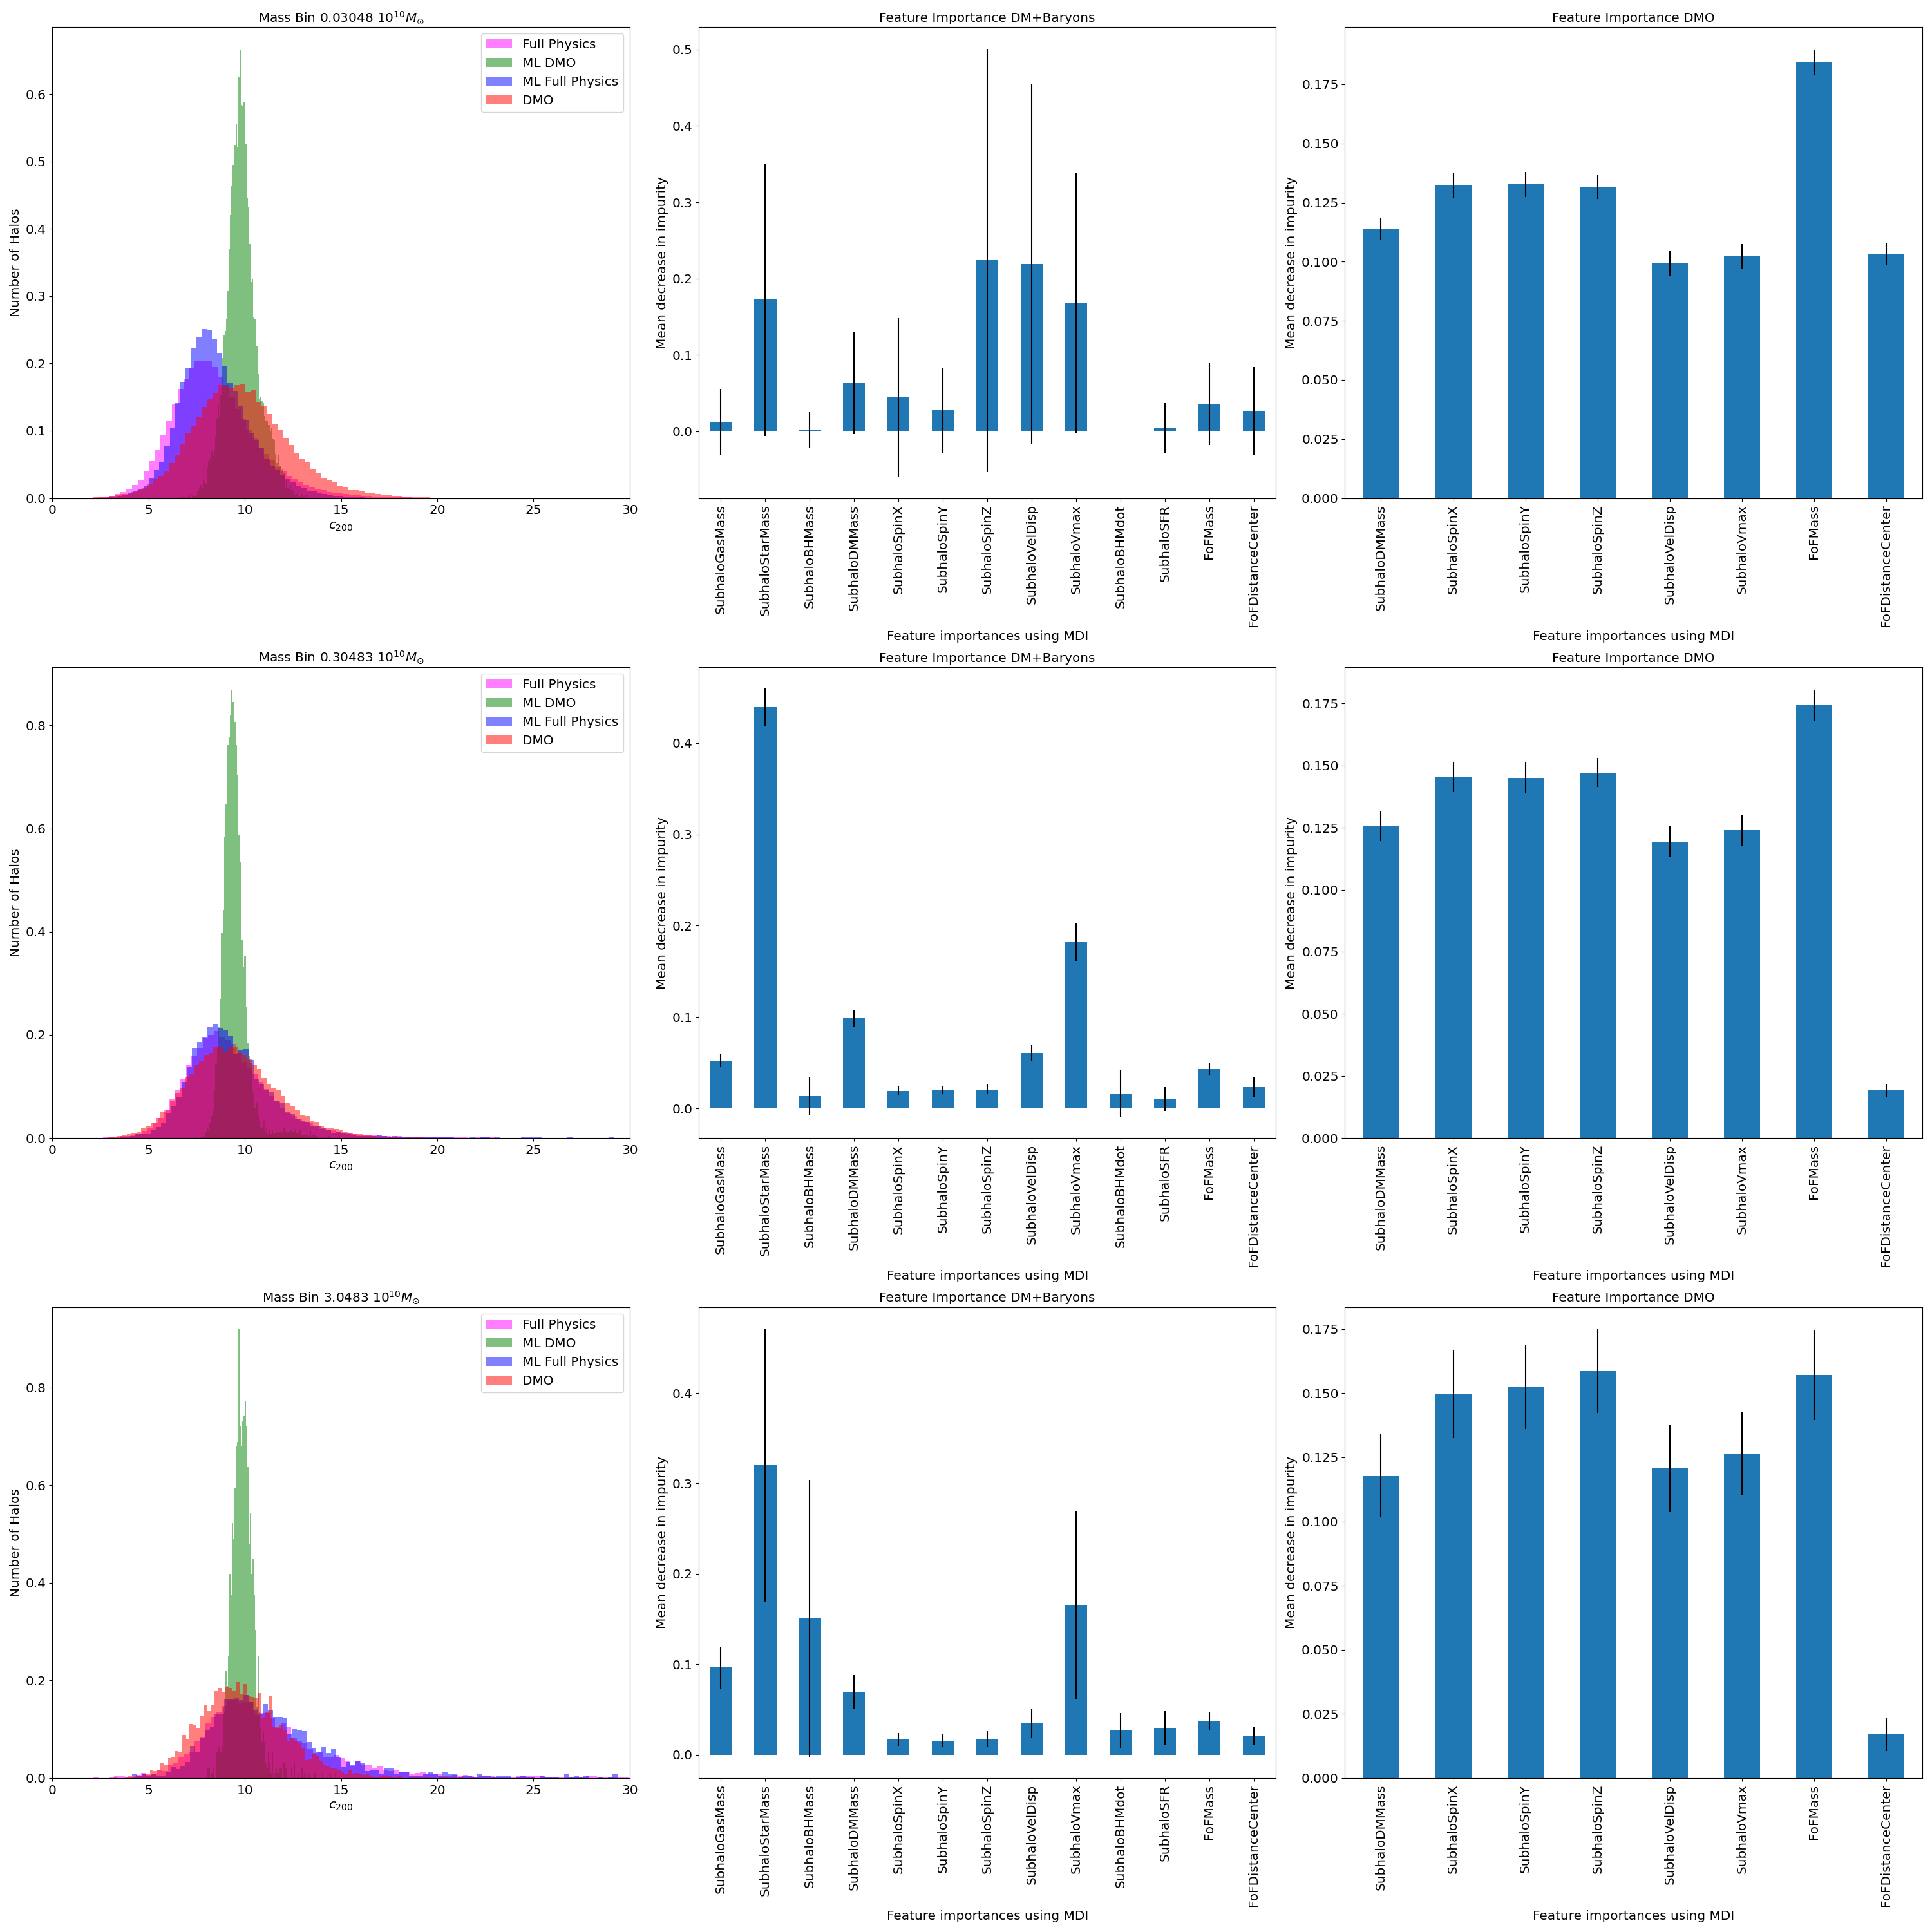

The Python source for this figure:
# -*- coding: utf-8 -*-
"""
Created on Mon Jul 18 15:22:05 2022

@author: clara
"""

import numpy as np
import matplotlib.pyplot as plt
import math
import csv
import pandas as pd
import statistics
#import scikit-learn as sklearn
from sklearn.ensemble import RandomForestRegressor
from sklearn.model_selection import train_test_split
import matplotlib.pylab as pylab
params = {'legend.fontsize': 'x-large',
          'figure.figsize': (30, 10),
         'axes.labelsize': 'x-large',
         'axes.titlesize':'x-large',
         'xtick.labelsize':'x-large',
         'ytick.labelsize':'x-large'}
pylab.rcParams.update(params)


h = 0.6774
p_crit = 127 #m_sun/(kpc^3)

#get the input data from the Group Catalogues
#DM + Baryons
"""
data_csv = pd.read_csv('50-1-subhalo-info.csv',usecols=['SubhaloIndex','SubhaloMass','SubhaloGasMass', 'SubhaloStarMass','SubhaloBHMass',
                'SubhaloDMMass','SubhaloSpinX','SubhaloSpinY','SubhaloSpinZ','SubhaloVelDisp', 'SubhaloVmax',
                'SubhaloBHMdot','SubhaloSFR','FoFMass','FoFDistanceCenter'])
column_names = ['SubhaloIndex','SubhaloMass','SubhaloGasMass', 'SubhaloStarMass','SubhaloBHMass',
                'SubhaloDMMass','SubhaloSpinX','SubhaloSpinY','SubhaloSpinZ','SubhaloVelDisp', 'SubhaloVmax',
                'SubhaloBHMdot','SubhaloSFR','FoFMass','FoFDistanceCenter']
#X = data_csv[column_names]

#DMO
data_csv_dark = pd.read_csv('50-1-subhalo-info-dark.csv',usecols=['SubhaloIndex','SubhaloMass','SubhaloDMMass','SubhaloSpinX','SubhaloSpinY','SubhaloSpinZ','SubhaloVelDisp', 
                     'SubhaloVmax','FoFMass','FoFDistanceCenter', ])
column_names_dark = ['SubhaloIndex','SubhaloMass','SubhaloDMMass','SubhaloSpinX','SubhaloSpinY','SubhaloSpinZ','SubhaloVelDisp', 
                     'SubhaloVmax','FoFMass','FoFDistanceCenter']
#X_dark = data_csv_dark[column_names_dark]
"""
"""
#Get the nessecary data to calculate the concentration from the fit files

#Prepare the dataframes to be resorted to match Halo Indices
fit_param_dark = pd.read_csv('50-1_snap_99_fit_param-dark.csv')
true_indices_dark = fit_param_dark['Halo Number'].to_numpy().astype(int)

#Import the Fit Parameters for DM+Baryons
#Reorder according to DMO Halo Indices, cut all NaN
fit_param = pd.read_csv('50-1_snap_99_fit_param.csv')
fit_param['Df_cat'] = pd.Categorical(fit_param['Halo Number'],
                                             categories = true_indices_dark,
                                             ordered=True)
sorted_df = fit_param.sort_values('Df_cat').dropna()
nfw_scalerad = sorted_df['NFW Scale Radius'].to_numpy()
virrad = sorted_df['Virial Radius'].to_numpy()
true_indices = sorted_df['Halo Number'].to_numpy().astype(int)

#Reorder DMO Halos according to leftover DM+Baryon indices, cut all NaN
fit_param_dark['Df_cat'] = pd.Categorical(fit_param_dark['Halo Number'],
                                             categories = true_indices,
                                             ordered=True)
sorted_df_dark = fit_param_dark.sort_values('Df_cat').dropna()
nfw_scalerad_dark = sorted_df_dark['NFW Scale Radius'].to_numpy()
virrad_dark = sorted_df_dark['Virial Radius'].to_numpy()


#Reorder the input values according to leftover DM+Baryon indices, cut all NaN
X['Df_cat'] = pd.Categorical(X['SubhaloIndex'],
                                             categories = true_indices,
                                             ordered=True)
sorted_data = X.sort_values('Df_cat').dropna().copy()
sorted_X = pd.DataFrame([sorted_data['SubhaloIndex'],sorted_data['SubhaloMass'],sorted_data['SubhaloGasMass'],sorted_data['SubhaloStarMass'],
                         sorted_data['SubhaloBHMass'],sorted_data['SubhaloDMMass'],
                         sorted_data['SubhaloSpinX'],sorted_data['SubhaloSpinY'],
                         sorted_data['SubhaloSpinZ'],sorted_data['SubhaloVelDisp'],
                         sorted_data['SubhaloVmax'],sorted_data['SubhaloBHMdot'],
                         sorted_data['SubhaloSFR'],sorted_data['FoFMass'],
                         sorted_data['FoFDistanceCenter']]).T

X_dark['Df_cat'] = pd.Categorical(X_dark['SubhaloIndex'],
                                             categories = true_indices,
                                             ordered=True)
sorted_data_dark = X_dark.sort_values('Df_cat').dropna().copy()
sorted_X_dark = pd.DataFrame([sorted_data_dark['SubhaloIndex'],sorted_data_dark['SubhaloMass'],sorted_data_dark['SubhaloDMMass'],
                         sorted_data_dark['SubhaloSpinX'],sorted_data_dark['SubhaloSpinY'],
                         sorted_data_dark['SubhaloSpinZ'],sorted_data_dark['SubhaloVelDisp'],
                         sorted_data_dark['SubhaloVmax'],sorted_data_dark['FoFMass'],
                         sorted_data_dark['FoFDistanceCenter']]).T
"""#

#Calculate concentration from Re-indexed input arrays and set as expected value
#concentration = virrad/nfw_scalerad
#concentration_dark = virrad_dark/nfw_scalerad_dark



#print(sorted_X)
#print(sorted_X_dark)




#Get key info from group catalogue from file
#subhalo_info = pd.read_csv('50-1-subhalo-info.csv')
#subhalo_index = subhalo_info['SubhaloIndex'].to_numpy().astype(int)
#full_mass = subhalo_info['SubhaloMass'].to_numpy()


#Read in the optimal fit parameters as well as chisquare
fit_param = pd.read_csv('50-1_snap_99_fit_param.csv')
nfw_chisquare = fit_param['NFW ChiSquare'].to_numpy()
nfw_scalerad = fit_param['NFW Scale Radius'].to_numpy()
datapoint = fit_param['DataPoints'].to_numpy()
virrad = fit_param['Virial Radius'].to_numpy()
true_indices = fit_param['Halo Number'].to_numpy().astype(int)

subhalo_info = pd.read_csv('50-1-subhalo-info.csv')
subhalo_info['Df_cat'] = pd.Categorical(subhalo_info['SubhaloIndex'],
                                             categories = true_indices,
                                             ordered=True)
#print(subhalo_info_dark.sort_values('Df_cat'))
sorted_df = subhalo_info.sort_values('Df_cat').dropna()
#print(sorted_df)
mass_sorted = sorted_df['SubhaloMass']


#Similarly for DMO


#Read in the optimal fit parameters as well as chisquare
fit_param_dark = pd.read_csv('50-1_snap_99_fit_param-dark.csv')
nfw_chisquare_dark = fit_param_dark['NFW ChiSquare'].to_numpy()
nfw_scalerad_dark = fit_param_dark['NFW Scale Radius'].to_numpy()
datapoint_dark = fit_param_dark['DataPoints'].to_numpy()
virrad_dark = fit_param_dark['Virial Radius'].to_numpy()
true_indices_dark = fit_param_dark['Halo Number'].to_numpy().astype(int)


#Get key info from group catalogue from file
subhalo_info_dark = pd.read_csv('50-1-subhalo-info-dark.csv')
subhalo_info_dark['Df_cat'] = pd.Categorical(subhalo_info_dark['SubhaloIndex'],
                                             categories = true_indices_dark,
                                             ordered=True)
#print(subhalo_info_dark.sort_values('Df_cat'))
sorted_df_dark = subhalo_info_dark.sort_values('Df_cat').dropna()
#print(sorted_df)
mass_sorted_dark = sorted_df_dark['SubhaloMass']
#lists to store data#
#numhalos = len(subhalo_index)
print(sorted_df)
print(sorted_df_dark)

#calculate concentration from given arrays
concentration = virrad/nfw_scalerad
concentration_dark = virrad_dark/nfw_scalerad_dark

y = concentration
y_dark = concentration_dark
print(y)
print(y_dark)


#Prepare mass to be binned


mean_mass = []
conc_hist = []
conc_hist_dark = []

conc_hist_ML = []
conc_hist_dark_ML = []


lowerbound = 0.01
bins = [0.1,1,10]


fig = plt.figure(figsize=(20,50))
# add grid specifications
gs = fig.add_gridspec(3, 3)
# open axes/subplots
axs = []
axs.append( fig.add_subplot(gs[0,0]) )
axs.append( fig.add_subplot(gs[0,1]) )   
axs.append( fig.add_subplot(gs[0,2]) )  
axs.append( fig.add_subplot(gs[1,0]) )
axs.append( fig.add_subplot(gs[1,1]) )
axs.append( fig.add_subplot(gs[1,2]) )
axs.append( fig.add_subplot(gs[2,0]) )  
axs.append( fig.add_subplot(gs[2,1]) )
axs.append( fig.add_subplot(gs[2,2]) )

i = 0
#loop over bins
for upperbound in bins:
    #get indices of mass lying inside bin
    massindex = np.where(np.logical_and(mass_sorted<upperbound,mass_sorted>lowerbound))[0]
    mass_sorted = np.array(mass_sorted)
    massindex_dark = np.where(np.logical_and(mass_sorted_dark<upperbound,mass_sorted_dark>lowerbound))[0]
    
    #get indices for which concentration values correspond to this
    #conc_index = np.searchsorted(true_indices, subhalo_index[true_indices][massindex])
    
    #ensure no error for stdev or mean
    #if conc_index.size ==1 or conc_index.size ==0:
    #    break
    print(len(massindex))
    print(len(concentration[massindex]))
    print(len(massindex_dark))
    print(len(concentration_dark[massindex_dark]))
    #append all data to lists
    mean_mass.append(((upperbound-lowerbound)/2)*h)
    #mean_concentration.append(statistics.mean(concentration[conc_index]))
    #stdev.append(statistics.stdev(concentration[conc_index]))
    print(len(sorted_df['SubhaloSpinZ'].iloc[sorted_df.SubhaloMass.isin(mass_sorted[massindex])]))
    print(len(sorted_df_dark['SubhaloSpinZ'].iloc[sorted_df_dark.SubhaloMass.isin(mass_sorted_dark[massindex_dark])]))

    conc_hist.append(concentration[massindex])
    conc_hist_dark.append(concentration_dark[massindex_dark])
    
    bin_X_final = pd.DataFrame([sorted_df['SubhaloGasMass'][sorted_df.SubhaloMass.isin(mass_sorted[massindex])],
                                sorted_df['SubhaloStarMass'][sorted_df.SubhaloMass.isin(mass_sorted[massindex])],
                             sorted_df['SubhaloBHMass'][sorted_df.SubhaloMass.isin(mass_sorted[massindex])],
                             sorted_df['SubhaloDMMass'][sorted_df.SubhaloMass.isin(mass_sorted[massindex])],
                             sorted_df['SubhaloSpinX'][sorted_df.SubhaloMass.isin(mass_sorted[massindex])],
                             sorted_df['SubhaloSpinY'][sorted_df.SubhaloMass.isin(mass_sorted[massindex])],
                             sorted_df['SubhaloSpinZ'][sorted_df.SubhaloMass.isin(mass_sorted[massindex])],
                             sorted_df['SubhaloVelDisp'][sorted_df.SubhaloMass.isin(mass_sorted[massindex])],
                             sorted_df['SubhaloVmax'][sorted_df.SubhaloMass.isin(mass_sorted[massindex])],
                             sorted_df['SubhaloBHMdot'][sorted_df.SubhaloMass.isin(mass_sorted[massindex])],
                             sorted_df['SubhaloSFR'][sorted_df.SubhaloMass.isin(mass_sorted[massindex])],
                             sorted_df['FoFMass'][sorted_df.SubhaloMass.isin(mass_sorted[massindex])],
                             sorted_df['FoFDistanceCenter'][sorted_df.SubhaloMass.isin(mass_sorted[massindex])]]).T
    
    bin_X_dark_final = pd.DataFrame([sorted_df_dark['SubhaloDMMass'][sorted_df_dark.SubhaloMass.isin(mass_sorted_dark[massindex_dark])],
                             sorted_df_dark['SubhaloSpinX'][sorted_df_dark.SubhaloMass.isin(mass_sorted_dark[massindex_dark])],
                             sorted_df_dark['SubhaloSpinY'][sorted_df_dark.SubhaloMass.isin(mass_sorted_dark[massindex_dark])],
                             sorted_df_dark['SubhaloSpinZ'][sorted_df_dark.SubhaloMass.isin(mass_sorted_dark[massindex_dark])],
                             sorted_df_dark['SubhaloVelDisp'][sorted_df_dark.SubhaloMass.isin(mass_sorted_dark[massindex_dark])],
                             sorted_df_dark['SubhaloVmax'][sorted_df_dark.SubhaloMass.isin(mass_sorted_dark[massindex_dark])],
                             sorted_df_dark['FoFMass'][sorted_df_dark.SubhaloMass.isin(mass_sorted_dark[massindex_dark])],
                             sorted_df_dark['FoFDistanceCenter'][sorted_df_dark.SubhaloMass.isin(mass_sorted_dark[massindex_dark])]]).T
        
        
    Xtrain, Xtest, ytrain, ytest = train_test_split(bin_X_final, concentration[massindex],
                                                    random_state=1)
    
    Xtrain_dark, Xtest_dark, ytrain_dark, ytest_dark = train_test_split(bin_X_dark_final, concentration_dark[massindex_dark],
                                                    random_state=1)
    
    #set up plotting params
    fig, axs = plt.subplots(1,3,constrained_layout=True, figsize=(30, 10))
    
    #Train Model for DM+Baryons
    model = RandomForestRegressor(n_estimators=1000,n_jobs=50)
    model.fit(Xtrain,ytrain)
    y_pred = model.predict(Xtest)
    importances = model.feature_importances_
    std = np.std([tree.feature_importances_ for tree in model.estimators_], axis=0)

    print(y)
    print(y_pred)
    #Train Model for DMO
    model_dark = RandomForestRegressor(n_estimators=1000,n_jobs=50)
    model_dark.fit(Xtrain_dark,ytrain_dark)
    y_pred_dark = model_dark.predict(Xtest_dark)
    importances_dark = model_dark.feature_importances_
    std_dark = np.std([tree_dark.feature_importances_ for tree_dark in model_dark.estimators_], axis=0)


    forest_importances = pd.Series(importances, index=['SubhaloGasMass', 'SubhaloStarMass','SubhaloBHMass',
                    'SubhaloDMMass','SubhaloSpinX','SubhaloSpinY','SubhaloSpinZ','SubhaloVelDisp', 'SubhaloVmax',
                    'SubhaloBHMdot','SubhaloSFR','FoFMass','FoFDistanceCenter'])

    forest_importances_dark = pd.Series(importances_dark, index=['SubhaloDMMass','SubhaloSpinX','SubhaloSpinY','SubhaloSpinZ','SubhaloVelDisp', 'SubhaloVmax',
                    'FoFMass','FoFDistanceCenter'])

        
    axs[i].hist(conc_hist[-1][np.where(conc_hist[-1]<30)[0]], alpha = 0.5, color='magenta', label='Full Physics', density = True, bins=100)
    axs[i].hist(y_pred_dark[np.where(y_pred_dark<30)[0]], alpha = 0.5, color='green', label='ML DMO', density = True, bins=100)
    axs[i].hist(y_pred[np.where(y_pred<30)[0]], alpha = 0.5, color='blue', label='ML Full Physics', density = True, bins=100)
    axs[i].hist(conc_hist_dark[-1][np.where(conc_hist_dark[-1]<30)[0]], alpha = 0.5, color='red', label='DMO', density = True, bins=100)
    

    axs[i].set_xlabel(r'$c_{200}$')
    axs[i].set_ylabel(r'Number of Halos')
    axs[i].set_xlim(0,30)
    axs[i].set_title('Mass Bin '+str(round(mean_mass[-1],5))+r' $10^{10} M_{\odot}$')
    axs[i].legend()
    
    forest_importances.plot.bar(yerr=std, ax=axs[i+1])
    axs[i+1].set_xlabel(r'Feature importances using MDI')
    axs[i+1].set_ylabel(r'Mean decrease in impurity')
    axs[i+1].set_title('Feature Importance DM+Baryons')
    
    forest_importances_dark.plot.bar(yerr=std_dark, ax=axs[i+2])
    axs[i+2].set_xlabel(r'Feature importances using MDI')
    axs[i+2].set_ylabel(r'Mean decrease in impurity')
    axs[i+2].set_title('Feature Importance DMO')
        
    i += 3
    
    lowerbound= upperbound
fig.savefig('ML-per-bin')
#print(bins_dark)












"""
for upperbound_dark in bins_dark:
    #get indices of mass lying inside bin
    #mass_sorted = []
    #for x in true_indices_dark:
        #mass_sorted.append(full_mass_dark[np.where(x == subhalo_index_dark)[0]][0])
    #print(mass_sorted)
    #print(true_indices_dark)
    mass_sorted = np.array(mass_sorted)
    massindex_dark = np.where(np.logical_and(mass_sorted<upperbound_dark,mass_sorted>lowerbound_dark))[0]
    
    #get indices for which concentration values correspond to this
    #conc_index_dark = np.searchsorted(true_indices_dark, subhalo_index_dark[true_indices_dark][massindex_dark])
    conc_index_dark = massindex_dark
    #ensure no error for stdev or mean
    #print(massindex_dark)
    if conc_index_dark.size == 0 or conc_index_dark.size ==1:
        break
    
    #append all data to lists
    mean_mass_dark.append(((upperbound_dark-lowerbound_dark)/2)*h)
    mean_concentration_dark.append(statistics.mean(concentration_dark[conc_index_dark]))
    stdev_dark.append(statistics.stdev(concentration_dark[conc_index_dark]))
    
    conc_hist_dark.append(concentration_dark[conc_index_dark])
    
    lowerbound_dark= upperbound_dark
"""  
    
"""
#ML

#loop over bins
for upperbound_ML in bins_ML:
    #get indices of mass lying inside bin
    massindex_ML = np.where(np.logical_and(mass_sorted_ML<upperbound_ML,mass_sorted_ML>lowerbound_ML))[0]
    
    #get indices for which concentration values correspond to this
    conc_index_ML = massindex_ML
    #ensure no error for stdev or mean
    if conc_index_ML.size == 0 or conc_index_ML.size == 1:
        break
    
    #append all data to lists
    mean_mass_ML.append(((upperbound_ML-lowerbound_ML)/2)*h)
    mean_concentration_ML.append(statistics.mean(y_pred[conc_index_ML]))
    stdev_ML.append(statistics.stdev(y_pred[conc_index_ML]))
    
    conc_hist_ML.append(y_pred[conc_index_ML])
    
    lowerbound_ML= upperbound_ML
    
#print(bins_dark)

for upperbound_dark_ML in bins_dark_ML:
    #get indices of mass lying inside bin
    massindex_dark_ML = np.where(np.logical_and(mass_sorted_ML_dark<upperbound_dark_ML,mass_sorted_ML_dark>lowerbound_dark_ML))[0]
    conc_index_dark_ML = massindex_dark_ML
    #ensure no error for stdev or mean
    if conc_index_dark_ML.size ==0 or conc_index_dark_ML.size ==1:
        break
    
    #append all data to lists
    mean_mass_dark_ML.append(((upperbound_dark_ML-lowerbound_dark_ML)/2)*h)
    mean_concentration_dark_ML.append(statistics.mean(y_pred_dark[conc_index_dark_ML]))
    stdev_dark_ML.append(statistics.stdev(y_pred_dark[conc_index_dark_ML]))
    
    conc_hist_dark_ML.append(y_pred_dark[conc_index_dark_ML])
    
    lowerbound_dark_ML= upperbound_dark_ML  



#Plotting concentration Histograms

#print(len(conc_hist))
#print(len(conc_hist_dark))
#print(max(conc_hist[1]))
#print(max(conc_hist_dark[1]))
# open figure
fig = plt.figure(figsize=(20,50))
# add grid specifications
gs = fig.add_gridspec(5, 3)
# open axes/subplots
axs = []
axs.append( fig.add_subplot(gs[0,:]) ) 
axs.append( fig.add_subplot(gs[1,0]) )
axs.append( fig.add_subplot(gs[1,1]) )   
axs.append( fig.add_subplot(gs[1,2]) )  
axs.append( fig.add_subplot(gs[2,0]) )
axs.append( fig.add_subplot(gs[2,1]) )
axs.append( fig.add_subplot(gs[2,2]) )
axs.append( fig.add_subplot(gs[3,0]) )  
axs.append( fig.add_subplot(gs[3,1]) )
axs.append( fig.add_subplot(gs[3,2]) )
axs.append( fig.add_subplot(gs[4,0]) )
axs.append( fig.add_subplot(gs[4,1]) )  
axs.append( fig.add_subplot(gs[4,2]) )



#fig = plt.figure(constrained_layout=True, figsize=(10, 50))
#subfigs = fig.subfigures(2, 1, wspace=0.07)
#axsup = subfigs[0]
#axsdown = subfigs[1]
#axsdsub = axsdown.add_subplot(6,2,(1,1))
#plot data obtained in scatterplot
offset = np.logspace(-3,3,10)

axs[0].errorbar(np.array(mean_mass),mean_concentration,yerr=stdev,fmt='.', color='gold', label='Full Physics Run',markersize='10')
axs[0].errorbar(np.array(mean_mass_dark)+np.logspace(-3,3,len(mean_mass_dark)),mean_concentration_dark,yerr=stdev_dark,fmt='x',color='darksalmon',label='DMO',markersize='10')

axs[0].errorbar(np.array(mean_mass_ML)+2*np.logspace(-3,3,len(mean_mass_ML)),mean_concentration_ML,yerr=stdev_ML,fmt='.', color='indigo', label='ML Full Physics Run',markersize='10')
axs[0].errorbar(np.array(mean_mass_dark_ML)+3*np.logspace(-3,3,len(mean_mass_dark_ML)),mean_concentration_dark_ML,yerr=stdev_dark_ML,fmt='x',color='darkslategrey',label='ML DMO',markersize='10')

axs[0].set_xscale('log')
axs[0].set_yscale('log')
#plt.ylim((1,30))
axs[0].set_xlabel(r'Total Mass of Halo in $10^{10} M_{\odot}$')
axs[0].set_ylabel(r'$c_{200}$')
axs[0].set_title('Concentration Mass Relation')
axs[0].legend(loc='lower right')

i = 1
while i < len(conc_hist) and i <12:
    axs[i].hist(conc_hist[i-1][np.where(conc_hist[i-1]<30)[0]], alpha = 0.5, color='gold', label='Full Physics', density = True, bins=100)

j = 1 
while j < len(conc_hist_dark)and j <12:
    axs[j].hist(conc_hist_dark[j-1][np.where(conc_hist_dark[j-1]<30)[0]], alpha = 0.5, color='darksalmon', label='DMO', density = True, bins=100)

x = 1
while x < len(conc_hist_ML) and x <12:
    axs[x].hist(conc_hist_ML[x-1][np.where(conc_hist_ML[x-1]<30)[0]], alpha = 0.5, color='indigo', label='ML Full Physics', density = True, bins=100)

y = 1
while y < len(conc_hist_dark_ML) and y <12:
    axs[y].hist(conc_hist_dark_ML[y-1][np.where(conc_hist_dark_ML[y-1]<30)[0]], alpha = 0.5, color='darkslategrey', label='ML DMO', density = True, bins=100)

#axs[1].hist(conc_hist[0][np.where(conc_hist[0]<30)[0]], alpha = 0.5, color='gold', label='Full Physics', density = True, bins=100)
#axs[1].hist(conc_hist_dark[0][np.where(conc_hist_dark[0]<30)[0]], alpha = 0.5, color='darksalmon', label='DMO', density = True, bins=100)
#axs[1].hist(conc_hist_ML[0][np.where(conc_hist_ML[0]<30)[0]], alpha = 0.5, color='indigo', label='ML Full Physics', density = True, bins=100)
#axs[1].hist(conc_hist_dark_ML[0][np.where(conc_hist_dark_ML[0]<30)[0]], alpha = 0.5, color='darkslategrey', label='ML DMO', density = True, bins=100)


axs[1].set_xlabel(r'$c_{200}$')
axs[1].set_ylabel(r'Number of Halos')
axs[1].set_xlim(0,30)
axs[1].set_title('Mass Bin '+str(round(mean_mass[0],5))+r' $10^{10} M_{\odot}$')
axs[1].legend()

#axs[2].hist(conc_hist[1][np.where(conc_hist[1]<30)[0]], alpha = 0.5, color='gold', label='Full Physics', density = True, bins=100)
#axs[2].hist(conc_hist_dark[1][np.where(conc_hist_dark[1]<30)[0]], alpha = 0.5, color='darksalmon', label='DMO', density = True, bins=100)
#axs[2].hist(conc_hist_ML[1][np.where(conc_hist_ML[1]<30)[0]], alpha = 0.5, color='indigo', label='ML Full Physics', density = True, bins=100)
#axs[2].hist(conc_hist_dark_ML[1][np.where(conc_hist_dark_ML[1]<30)[0]], alpha = 0.5, color='darkslategrey', label='ML DMO', density = True, bins=100)

axs[2].set_xlabel(r'$c_{200}$')
axs[2].set_ylabel(r'Number of Halos')
axs[2].set_xlim(0,30)
axs[2].set_title('Mass Bin '+str(round(mean_mass[1],4))+r' $10^{10} M_{\odot}$')
axs[2].legend()

#axs[3].hist(conc_hist[2][np.where(conc_hist[2]<30)[0]], alpha = 0.5, color='gold', label='Full Physics', density = True, bins=100)
#axs[3].hist(conc_hist_dark[2][np.where(conc_hist_dark[2]<30)[0]], alpha = 0.5, color='darksalmon', label='DMO', density = True, bins=100)
#axs[3].hist(conc_hist_ML[2][np.where(conc_hist_ML[2]<30)[0]], alpha = 0.5, color='indigo', label='ML Full Physics', density = True, bins=100)
#axs[3].hist(conc_hist_dark_ML[2][np.where(conc_hist_dark_ML[2]<30)[0]], alpha = 0.5, color='darkslategrey', label='ML DMO', density = True, bins=100)

axs[3].set_xlabel(r'$c_{200}$')
axs[3].set_ylabel(r'Number of Halos')
axs[3].set_title('Mass Bin '+str(round(mean_mass[2],4))+r' $10^{10} M_{\odot}$')
axs[3].legend()

#axs[4].hist(conc_hist[3][np.where(conc_hist[3]<30)[0]], alpha = 0.5, color='gold', label='Full Physics', density = True, bins=100)
#axs[4].hist(conc_hist_dark[3][np.where(conc_hist_dark[3]<30)[0]], alpha = 0.5, color='darksalmon', label='DMO', density = True, bins=100)
#axs[4].hist(conc_hist_ML[3][np.where(conc_hist_ML[3]<30)[0]], alpha = 0.5, color='indigo', label='ML Full Physics', density = True, bins=100)
#axs[4].hist(conc_hist_dark_ML[3][np.where(conc_hist_dark_ML[3]<30)[0]], alpha = 0.5, color='darkslategrey', label='ML DMO', density = True, bins=100)

axs[4].set_xlabel(r'$c_{200}$')
axs[4].set_ylabel(r'Number of Halos')
axs[4].set_title('Mass Bin '+str(round(mean_mass[3],4))+r' $10^{10} M_{\odot}$')
axs[4].legend()

#axs[5].hist(conc_hist[4][np.where(conc_hist[4]<30)[0]], alpha = 0.5, color='gold', label='Full Physics', density = True, bins=100)
#axs[5].hist(conc_hist_dark[4][np.where(conc_hist_dark[4]<30)[0]], alpha = 0.5, color='darksalmon', label='DMO', density = True, bins=100)
#axs[5].hist(conc_hist_ML[4][np.where(conc_hist_ML[4]<30)[0]], alpha = 0.5, color='indigo', label='ML Full Physics', density = True, bins=100)
#axs[5].hist(conc_hist_dark_ML[4][np.where(conc_hist_dark_ML[4]<30)[0]], alpha = 0.5, color='darkslategrey', label='ML DMO', density = True, bins=100)

#axs[5].set_xlabel(r'$c_{200}$')
#axs[5].set_ylabel(r'Number of Halos')
#axs[5].set_title('Mass Bin '+str(round(mean_mass[4],4))+r' $10^{10} M_{\odot}$')
#axs[5].legend()

#axs[6].hist(conc_hist[5][np.where(conc_hist[5]<30)[0]], alpha = 0.5, color='gold', label='Full Physics', density = True, bins=100)
#axs[6].hist(conc_hist_dark[5][np.where(conc_hist_dark[5]<30)[0]], alpha = 0.5, color='darksalmon', label='DMO', density = True, bins=100)
#axs[6].hist(conc_hist_ML[5][np.where(conc_hist_ML[5]<30)[0]], alpha = 0.5, color='indigo', label='ML Full Physics', density = True, bins=100)
#axs[6].hist(conc_hist_dark_ML[5][np.where(conc_hist_dark_ML[5]<30)[0]], alpha = 0.5, color='darkslategrey', label='ML DMO', density = True, bins=100)

axs[6].set_xlabel(r'$c_{200}$')
axs[6].set_ylabel(r'Number of Halos')
axs[6].set_title('Mass Bin '+str(round(mean_mass[5],4))+r' $10^{10} M_{\odot}$')
axs[6].legend()

#axs[7].hist(conc_hist[6][np.where(conc_hist[6]<30)[0]], alpha = 0.5, color='gold', label='Full Physics', density = True, bins=100)
#axs[7].hist(conc_hist_dark[6][np.where(conc_hist_dark[6]<30)[0]], alpha = 0.5, color='darksalmon', label='DMO', density = True, bins=100)
#axs[7].hist(conc_hist_ML[6][np.where(conc_hist_ML[6]<30)[0]], alpha = 0.5, color='indigo', label='ML Full Physics', density = True, bins=100)
#axs[7].hist(conc_hist_dark_ML[6][np.where(conc_hist_dark_ML[6]<30)[0]], alpha = 0.5, color='darkslategrey', label='ML DMO', density = True, bins=100)

axs[7].set_xlabel(r'$c_{200}$')
axs[7].set_ylabel(r'Number of Halos')
axs[7].legend()

#axs[8].hist(conc_hist[7][np.where(conc_hist[7]<30)[0]], alpha = 0.5, color='gold', label='Full Physics', density = True, bins=20)
#axs[8].hist(conc_hist_dark[7][np.where(conc_hist_dark[7]<30)[0]], alpha = 0.5, color='darksalmon', label='DMO', density = True, bins=20)
#axs[8].hist(conc_hist_ML[7][np.where(conc_hist_ML[7]<30)[0]], alpha = 0.5, color='indigo', label='ML Full Physics', density = True, bins=20)
#axs[8].hist(conc_hist_dark_ML[7][np.where(conc_hist_dark_ML[7]<30)[0]], alpha = 0.5, color='darkslategrey', label='ML DMO', density = True, bins=20)

axs[8].set_xlabel(r'$c_{200}$')
axs[8].set_ylabel(r'Number of Halos')
axs[8].set_title('Mass Bin '+str(round(mean_mass[7],4))+r' $10^{10} M_{\odot}$')
axs[8].legend()

#axs[9].hist(conc_hist[8][np.where(conc_hist[8]<30)[0]], alpha = 0.5, color='gold', label='Full Physics', density = True, bins=15)
#axs[9].hist(conc_hist_dark[8][np.where(conc_hist_dark[8]<30)[0]], alpha = 0.5, color='darksalmon', label='DMO', density = True, bins=15)
#axs[9].hist(conc_hist_ML[8][np.where(conc_hist_ML[8]<30)[0]], alpha = 0.5, color='indigo', label='ML Full Physics', density = True, bins=15)
#axs[9].hist(conc_hist_dark_ML[8][np.where(conc_hist_dark_ML[8]<30)[0]], alpha = 0.5, color='darkslategrey', label='ML DMO', density = True, bins=15)

axs[9].set_xlabel(r'$c_{200}$')
axs[9].set_ylabel(r'Number of Halos')
axs[9].set_title('Mass Bin '+str(round(mean_mass[8],4))+r' $10^{10} M_{\odot}$')
axs[9].legend()
#
#axs[10].hist(conc_hist[9][np.where(conc_hist[9]<30)[0]], alpha = 0.5, color='gold', label='Full Physics', density = True, bins=10)
#axs[10].hist(conc_hist_dark[9][np.where(conc_hist_dark[9]<30)[0]], alpha = 0.5, color='darksalmon', label='DMO', density = True, bins=10)
#axs[10].hist(conc_hist_ML[9][np.where(conc_hist_ML[9]<30)[0]], alpha = 0.5, color='indigo', label='ML Full Physics', density = True, bins=10)
#axs[10].hist(conc_hist_dark_ML[9][np.where(conc_hist_dark_ML[9]<30)[0]], alpha = 0.5, color='darkslategrey', label='ML DMO', density = True, bins=10)

axs[10].set_xlabel(r'$c_{200}$')
axs[10].set_ylabel(r'Number of Halos')
axs[10].set_title('Mass Bin '+str(round(mean_mass[9],4))+r' $10^{10} M_{\odot}$')
axs[10].legend()


fig.tight_layout()
fig.savefig('cmfunc-bins-ML')
#fig.show()

def fraction(binnum,cut):   
    if binnum <= len(conc_hist):
        frac_bin = len(np.where(conc_hist[binnum]>cut)[0])/ len(conc_hist[binnum])
    else:
        frac_bin = str('No halos in this bin')
    if binnum <= len(conc_hist_dark):
        frac_bin_dark = len(np.where(conc_hist_dark[binnum]>cut)[0])/len(conc_hist_dark[binnum])
    else:
        frac_bin_dark = str('No halos in this bin')
    
    if binnum <= len(conc_hist_ML):
        frac_bin_ML = len(np.where(conc_hist_ML[binnum]>cut)[0])/ len(conc_hist_ML[binnum])
    else:
        frac_bin_ML = str('No halos in this bin')
    if binnum <= len(conc_hist_dark_ML):
        frac_bin_dark_ML = len(np.where(conc_hist_dark_ML[binnum]>cut)[0])/len(conc_hist_dark_ML[binnum])
    else:
        frac_bin_dark_ML = str('No halos in this bin')
    return(frac_bin,frac_bin_dark,frac_bin_ML,frac_bin_dark_ML)


bin0, bind0, bin0_ML, bind0_ML = fraction(0,60)
print('Bin 0: Fraction above 60: '+str(bin0)+' DMO: '+str(bind0)+' ML: '+str(bin0_ML)+' ML DMO: '+str(bind0_ML))
bin1, bind1, bin1_ML, bind1_ML = fraction(1,60)
print('Bin 1: Fraction above 60: '+str(bin1)+' DMO: '+str(bind1)+' ML: '+str(bin1_ML)+' ML DMO: '+str(bind1_ML))
bin2, bind2, bin2_ML, bind2_ML = fraction(2,60)
print('Bin 2: Fraction above 60: '+str(bin2)+' DMO: '+str(bind2)+' ML: '+str(bin2_ML)+' ML DMO: '+str(bind2_ML))
bin3, bind3, bin3_ML, bind3_ML = fraction(3,60)
print('Bin 3: Fraction above 60: '+str(bin3)+' DMO: '+str(bind3)+' ML: '+str(bin3_ML)+' ML DMO: '+str(bind3_ML))
bin4, bind4, bin4_ML, bind4_ML = fraction(4,60)
print('Bin 4: Fraction above 60: '+str(bin4)+' DMO: '+str(bind4)+' ML: '+str(bin4_ML)+' ML DMO: '+str(bind4_ML))
bin5, bind5, bin5_ML, bind5_ML = fraction(5,60)
print('Bin 5: Fraction above 60: '+str(bin5)+' DMO: '+str(bind5)+' ML: '+str(bin5_ML)+' ML DMO: '+str(bind5_ML))
bin6, bind6, bin6_ML, bind6_ML = fraction(6,60)
print('Bin 6: Fraction above 60: '+str(bin6)+' DMO: '+str(bind6)+' ML: '+str(bin6_ML)+' ML DMO: '+str(bind6_ML))
bin7, bind7, bin7_ML, bind7_ML = fraction(7,60)
print('Bin 7: Fraction above 60: '+str(bin7)+' DMO: '+str(bind7)+' ML: '+str(bin7_ML)+' ML DMO: '+str(bind7_ML))
bin8, bind8, bin8_ML, bind8_ML = fraction(8,60)
print('Bin 8: Fraction above 60: '+str(bin8)+' DMO: '+str(bind8)+' ML: '+str(bin8_ML)+' ML DMO: '+str(bind8_ML))
bin9, bind9, bin9_ML, bind9_ML = fraction(9,60)
print('Bin 9: Fraction above 60: '+str(bin9)+' DMO: '+str(bind9)+' ML: '+str(bin9_ML)+' ML DMO: '+str(bind9_ML))
print('Overall Fraction of halos with concentration above 30: '
      +str(bin0+bin1+bin2+bin3+bin4+bin5+bin6+bin7+bin8+bin9)+' DMO: '
      +str(bind0+bind1+bind2+bind3+bind4+bind5+bind6+bind7+bind8+bind9)+' ML: '
      +str(bin0_ML+bin1_ML+bin2_ML+bin3_ML+bin4_ML+bin5_ML+bin6_ML+bin7_ML+bin8_ML+bin9_ML)+' ML DMO: '
      +str(bind0_ML+bind1_ML+bind2_ML+bind3_ML+bind4_ML+bind5_ML+bind6_ML+bind7_ML+bind8_ML+bind9_ML))



bin0, bind0, bin0_ML, bind0_ML = fraction(0,30)
print('Bin 0: Fraction above 30: '+str(bin0)+' DMO: '+str(bind0)+' ML: '+str(bin0_ML)+' ML DMO: '+str(bind0_ML))
bin1, bind1, bin1_ML, bind1_ML = fraction(1,30)
print('Bin 1: Fraction above 30: '+str(bin1)+' DMO: '+str(bind1)+' ML: '+str(bin1_ML)+' ML DMO: '+str(bind1_ML))
bin2, bind2, bin2_ML, bind2_ML = fraction(2,30)
print('Bin 2: Fraction above 30: '+str(bin2)+' DMO: '+str(bind2)+' ML: '+str(bin2_ML)+' ML DMO: '+str(bind2_ML))
bin3, bind3, bin3_ML, bind3_ML = fraction(3,30)
print('Bin 3: Fraction above 30: '+str(bin3)+' DMO: '+str(bind3)+' ML: '+str(bin3_ML)+' ML DMO: '+str(bind3_ML))
bin4, bind4, bin4_ML, bind4_ML = fraction(4,30)
print('Bin 4: Fraction above 30: '+str(bin4)+' DMO: '+str(bind4)+' ML: '+str(bin4_ML)+' ML DMO: '+str(bind4_ML))
bin5, bind5, bin5_ML, bind5_ML = fraction(5,30)
print('Bin 5: Fraction above 30: '+str(bin5)+' DMO: '+str(bind5)+' ML: '+str(bin5_ML)+' ML DMO: '+str(bind5_ML))
bin6, bind6, bin6_ML, bind6_ML = fraction(6,30)
print('Bin 6: Fraction above 30: '+str(bin6)+' DMO: '+str(bind6)+' ML: '+str(bin6_ML)+' ML DMO: '+str(bind6_ML))
bin7, bind7, bin7_ML, bind7_ML = fraction(7,30)
print('Bin 7: Fraction above 30: '+str(bin7)+' DMO: '+str(bind7)+' ML: '+str(bin7_ML)+' ML DMO: '+str(bind7_ML))
bin8, bind8, bin8_ML, bind8_ML = fraction(8,30)
print('Bin 8: Fraction above 30: '+str(bin8)+' DMO: '+str(bind8)+' ML: '+str(bin8_ML)+' ML DMO: '+str(bind8_ML))
bin9, bind9, bin9_ML, bind9_ML = fraction(9,30)
print('Bin 9: Fraction above 30: '+str(bin9)+' DMO: '+str(bind9)+' ML: '+str(bin9_ML)+' ML DMO: '+str(bind9_ML))
print('Overall Fraction of halos with concentration above 30: '
      +str(bin0+bin1+bin2+bin3+bin4+bin5+bin6+bin7+bin8+bin9)+' DMO: '
      +str(bind0+bind1+bind2+bind3+bind4+bind5+bind6+bind7+bind8+bind9)+' ML: '
      +str(bin0_ML+bin1_ML+bin2_ML+bin3_ML+bin4_ML+bin5_ML+bin6_ML+bin7_ML+bin8_ML+bin9_ML)+' ML DMO: '
      +str(bind0_ML+bind1_ML+bind2_ML+bind3_ML+bind4_ML+bind5_ML+bind6_ML+bind7_ML+bind8_ML+bind9_ML))

"""
